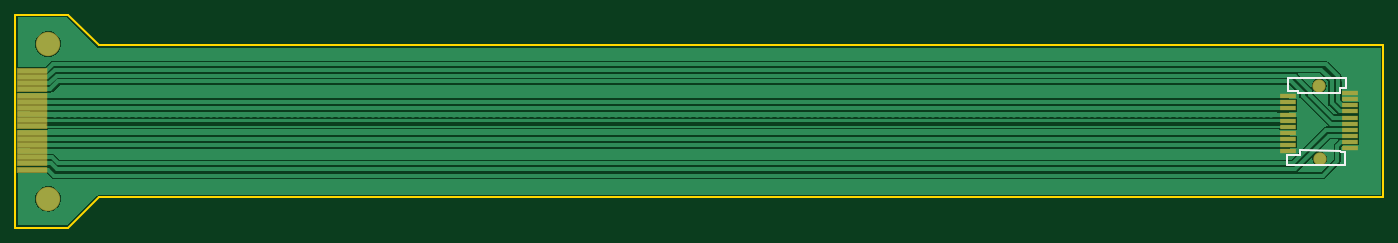
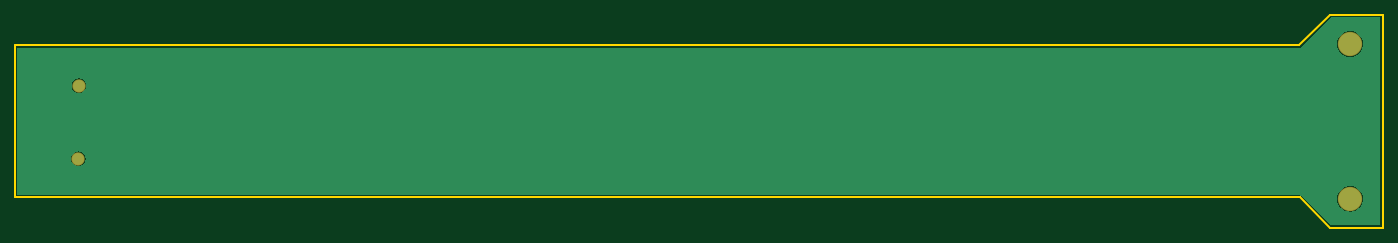
Circuit board: 9 layer files. Board 180.0 x 28.0 mm.
- bottom_copper: PCB_Flex.GBL (15887 bytes)
- bottom_silk: PCB_Flex.GBO (349 bytes)
- paste: PCB_Flex.GBP (347 bytes)
- bottom_mask: PCB_Flex.GBS (446 bytes)
- outline: PCB_Flex.GKO (544 bytes)
- top_copper: PCB_Flex.GTL (20888 bytes)
- top_silk: PCB_Flex.GTO (715 bytes)
- paste: PCB_Flex.GTP (905 bytes)
- top_mask: PCB_Flex.GTS (1087 bytes)

=== bottom_copper: PCB_Flex.GBL (15887 bytes, source omitted) ===
=== bottom_silk: PCB_Flex.GBO ===
%FSLAX25Y25*%
%MOIN*%
G70*
G01*
G75*
G04 Layer_Color=32896*
%ADD10R,0.07874X0.01969*%
%ADD11R,0.15000X0.02200*%
%ADD12C,0.02000*%
%ADD13C,0.01200*%
%ADD14C,0.01500*%
%ADD15C,0.02109*%
%ADD16C,0.11811*%
%ADD17C,0.06102*%
%ADD18C,0.02800*%
%ADD19C,0.01000*%
%ADD20R,0.08674X0.02769*%
%ADD21R,0.15800X0.03000*%
%ADD22C,0.12611*%
%ADD23C,0.06902*%
M02*

=== paste: PCB_Flex.GBP ===
%FSLAX25Y25*%
%MOIN*%
G70*
G01*
G75*
G04 Layer_Color=128*
%ADD10R,0.07874X0.01969*%
%ADD11R,0.15000X0.02200*%
%ADD12C,0.02000*%
%ADD13C,0.01200*%
%ADD14C,0.01500*%
%ADD15C,0.02109*%
%ADD16C,0.11811*%
%ADD17C,0.06102*%
%ADD18C,0.02800*%
%ADD19C,0.01000*%
%ADD20R,0.08674X0.02769*%
%ADD21R,0.15800X0.03000*%
%ADD22C,0.12611*%
%ADD23C,0.06902*%
M02*

=== bottom_mask: PCB_Flex.GBS ===
%FSLAX25Y25*%
%MOIN*%
G70*
G01*
G75*
G04 Layer_Color=16711935*
%ADD10R,0.07874X0.01969*%
%ADD11R,0.15000X0.02200*%
%ADD12C,0.02000*%
%ADD13C,0.01200*%
%ADD14C,0.01500*%
%ADD15C,0.02109*%
%ADD16C,0.11811*%
%ADD17C,0.06102*%
%ADD18C,0.02800*%
%ADD19C,0.01000*%
%ADD20R,0.08674X0.02769*%
%ADD21R,0.15800X0.03000*%
%ADD22C,0.12611*%
%ADD23C,0.06902*%
D22*
X17000Y95236D02*
D03*
Y15000D02*
D03*
D23*
X675858Y35728D02*
D03*
X675661Y73622D02*
D03*
M02*

=== outline: PCB_Flex.GKO ===
%FSLAX25Y25*%
%MOIN*%
G70*
G01*
G75*
G04 Layer_Color=16711935*
%ADD10R,0.07874X0.01969*%
%ADD11R,0.15000X0.02200*%
%ADD12C,0.02000*%
%ADD13C,0.01200*%
%ADD14C,0.01500*%
%ADD15C,0.02109*%
%ADD16C,0.11811*%
%ADD17C,0.06102*%
%ADD18C,0.02800*%
%ADD19C,0.01000*%
%ADD20R,0.08674X0.02769*%
%ADD21R,0.15800X0.03000*%
%ADD22C,0.12611*%
%ADD23C,0.06902*%
D19*
X43307Y94488D02*
X708661D01*
X27559Y110236D02*
X43307Y94488D01*
X0Y0D02*
X27378D01*
X43144Y15766D01*
X0Y0D02*
Y110236D01*
X43144Y15748D02*
X708661D01*
Y94488D01*
X0Y110236D02*
X27559D01*
M02*

=== top_copper: PCB_Flex.GTL (20888 bytes, source omitted) ===
=== top_silk: PCB_Flex.GTO ===
%FSLAX25Y25*%
%MOIN*%
G70*
G01*
G75*
G04 Layer_Color=65535*
%ADD10R,0.07874X0.01969*%
%ADD11R,0.15000X0.02200*%
%ADD12C,0.02000*%
%ADD13C,0.01200*%
%ADD14C,0.01500*%
%ADD15C,0.02109*%
%ADD16C,0.11811*%
%ADD17C,0.06102*%
%ADD18C,0.02800*%
%ADD19C,0.01000*%
D19*
X689441Y72244D02*
Y77362D01*
X659618D02*
X689441D01*
X665622Y40059D02*
X686390Y39961D01*
X665622Y37795D02*
Y40059D01*
X659126Y37795D02*
X665622D01*
X659126Y32283D02*
Y37795D01*
Y32283D02*
X689244D01*
Y39370D01*
X687079D02*
X689244D01*
X686390Y39961D02*
X687079Y39370D01*
X686193Y72244D02*
X689441D01*
X686193Y70079D02*
Y72244D01*
X664835Y70079D02*
X686193D01*
X664736Y70866D02*
X664835Y70079D01*
X659618Y70866D02*
X664736D01*
X659618D02*
Y77362D01*
M02*

=== paste: PCB_Flex.GTP ===
%FSLAX25Y25*%
%MOIN*%
G70*
G01*
G75*
G04 Layer_Color=8421504*
%ADD10R,0.07874X0.01969*%
%ADD11R,0.15000X0.02200*%
%ADD12C,0.02000*%
%ADD13C,0.01200*%
%ADD14C,0.01500*%
%ADD15C,0.02109*%
%ADD16C,0.11811*%
%ADD17C,0.06102*%
%ADD18C,0.02800*%
%ADD19C,0.01000*%
D10*
X659520Y42913D02*
D03*
Y46063D02*
D03*
X691803Y41339D02*
D03*
X691803Y44488D02*
D03*
Y47638D02*
D03*
X691803Y50787D02*
D03*
Y53937D02*
D03*
Y57087D02*
D03*
Y60236D02*
D03*
Y63386D02*
D03*
Y66535D02*
D03*
Y69685D02*
D03*
X659520Y68110D02*
D03*
Y64961D02*
D03*
Y61811D02*
D03*
Y58661D02*
D03*
Y55512D02*
D03*
Y52362D02*
D03*
Y49213D02*
D03*
Y39764D02*
D03*
D11*
X8700Y62100D02*
D03*
Y65300D02*
D03*
Y78100D02*
D03*
Y81300D02*
D03*
Y74900D02*
D03*
Y71700D02*
D03*
Y30100D02*
D03*
Y36500D02*
D03*
Y39700D02*
D03*
Y49300D02*
D03*
Y52500D02*
D03*
Y58900D02*
D03*
Y68500D02*
D03*
Y42900D02*
D03*
Y46100D02*
D03*
Y55700D02*
D03*
Y33300D02*
D03*
M02*

=== top_mask: PCB_Flex.GTS ===
%FSLAX25Y25*%
%MOIN*%
G70*
G01*
G75*
G04 Layer_Color=8388736*
%ADD10R,0.07874X0.01969*%
%ADD11R,0.15000X0.02200*%
%ADD12C,0.02000*%
%ADD13C,0.01200*%
%ADD14C,0.01500*%
%ADD15C,0.02109*%
%ADD16C,0.11811*%
%ADD17C,0.06102*%
%ADD18C,0.02800*%
%ADD19C,0.01000*%
%ADD20R,0.08674X0.02769*%
%ADD21R,0.15800X0.03000*%
%ADD22C,0.12611*%
%ADD23C,0.06902*%
D20*
X659520Y42913D02*
D03*
Y46063D02*
D03*
X691803Y41339D02*
D03*
X691803Y44488D02*
D03*
Y47638D02*
D03*
X691803Y50787D02*
D03*
Y53937D02*
D03*
Y57087D02*
D03*
Y60236D02*
D03*
Y63386D02*
D03*
Y66535D02*
D03*
Y69685D02*
D03*
X659520Y68110D02*
D03*
Y64961D02*
D03*
Y61811D02*
D03*
Y58661D02*
D03*
Y55512D02*
D03*
Y52362D02*
D03*
Y49213D02*
D03*
Y39764D02*
D03*
D21*
X8700Y62100D02*
D03*
Y65300D02*
D03*
Y78100D02*
D03*
Y81300D02*
D03*
Y74900D02*
D03*
Y71700D02*
D03*
Y30100D02*
D03*
Y36500D02*
D03*
Y39700D02*
D03*
Y49300D02*
D03*
Y52500D02*
D03*
Y58900D02*
D03*
Y68500D02*
D03*
Y42900D02*
D03*
Y46100D02*
D03*
Y55700D02*
D03*
Y33300D02*
D03*
D22*
X17000Y95236D02*
D03*
Y15000D02*
D03*
D23*
X675858Y35728D02*
D03*
X675661Y73622D02*
D03*
M02*

